Image classification data set "grape_data" (zs1314/Smart-grape-platform on GitHub). Class labels (11): Auxerrois grape, Cabernet Franc grape, Cabernet Sauvignon grape, Chardonnay grape, Merlot grape, Muller Thurgau grape, Pinot Noir grape, Riesling grape, Sauvignon Blanc grape, Syrah grape, Tempranillo grape.

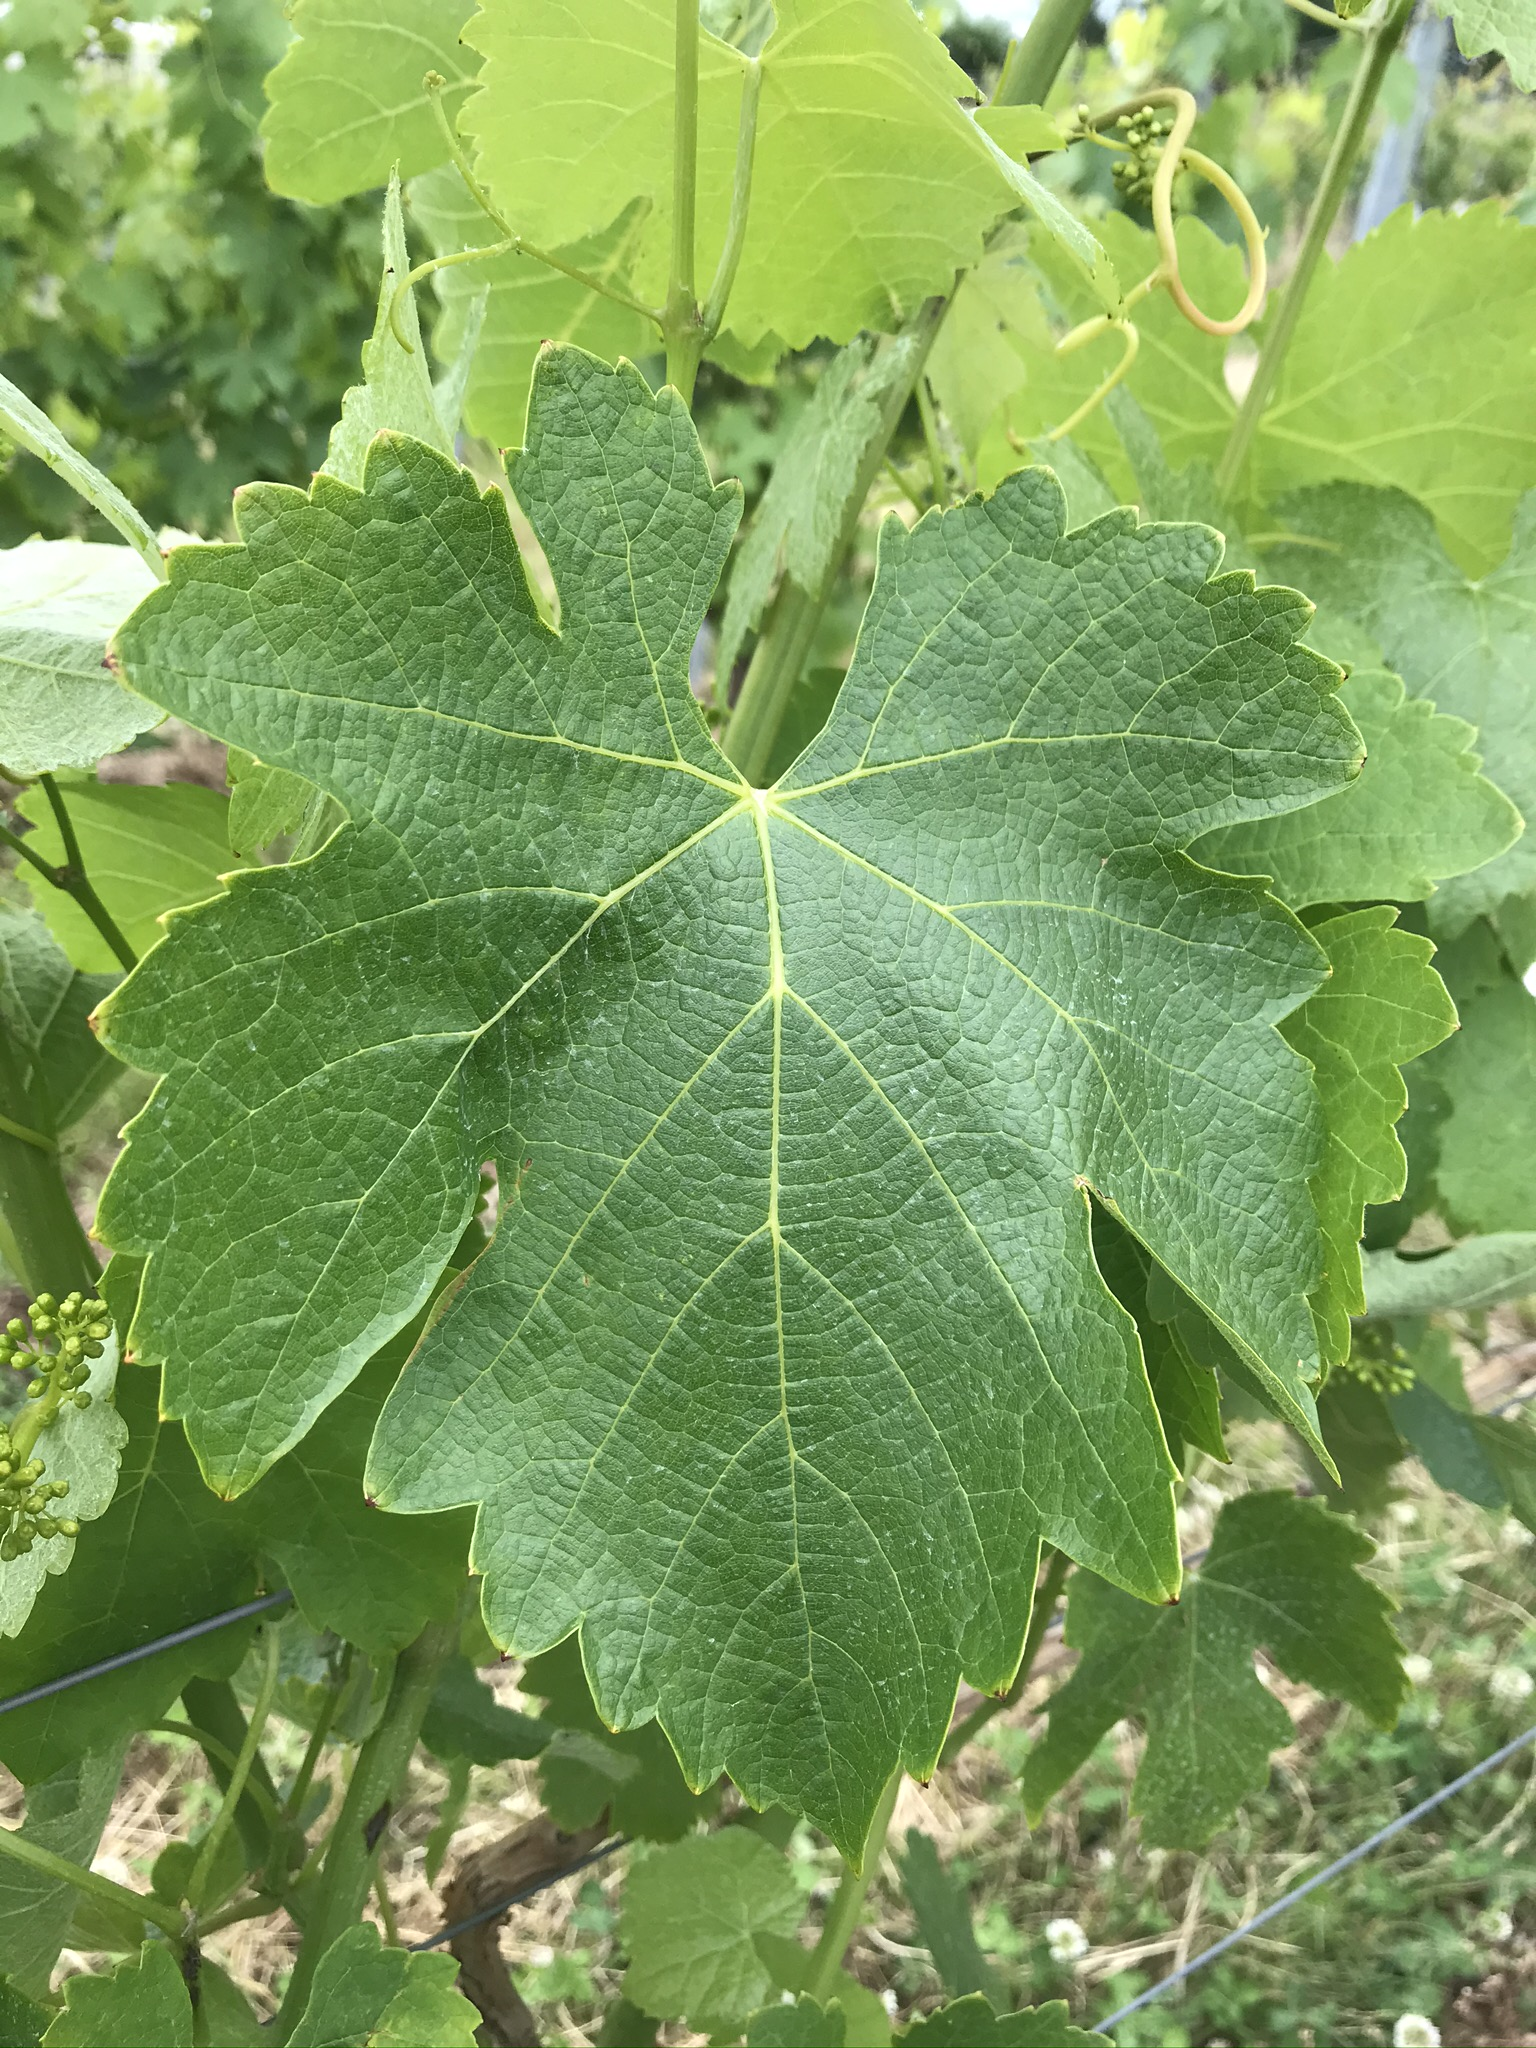
Label: Syrah grape

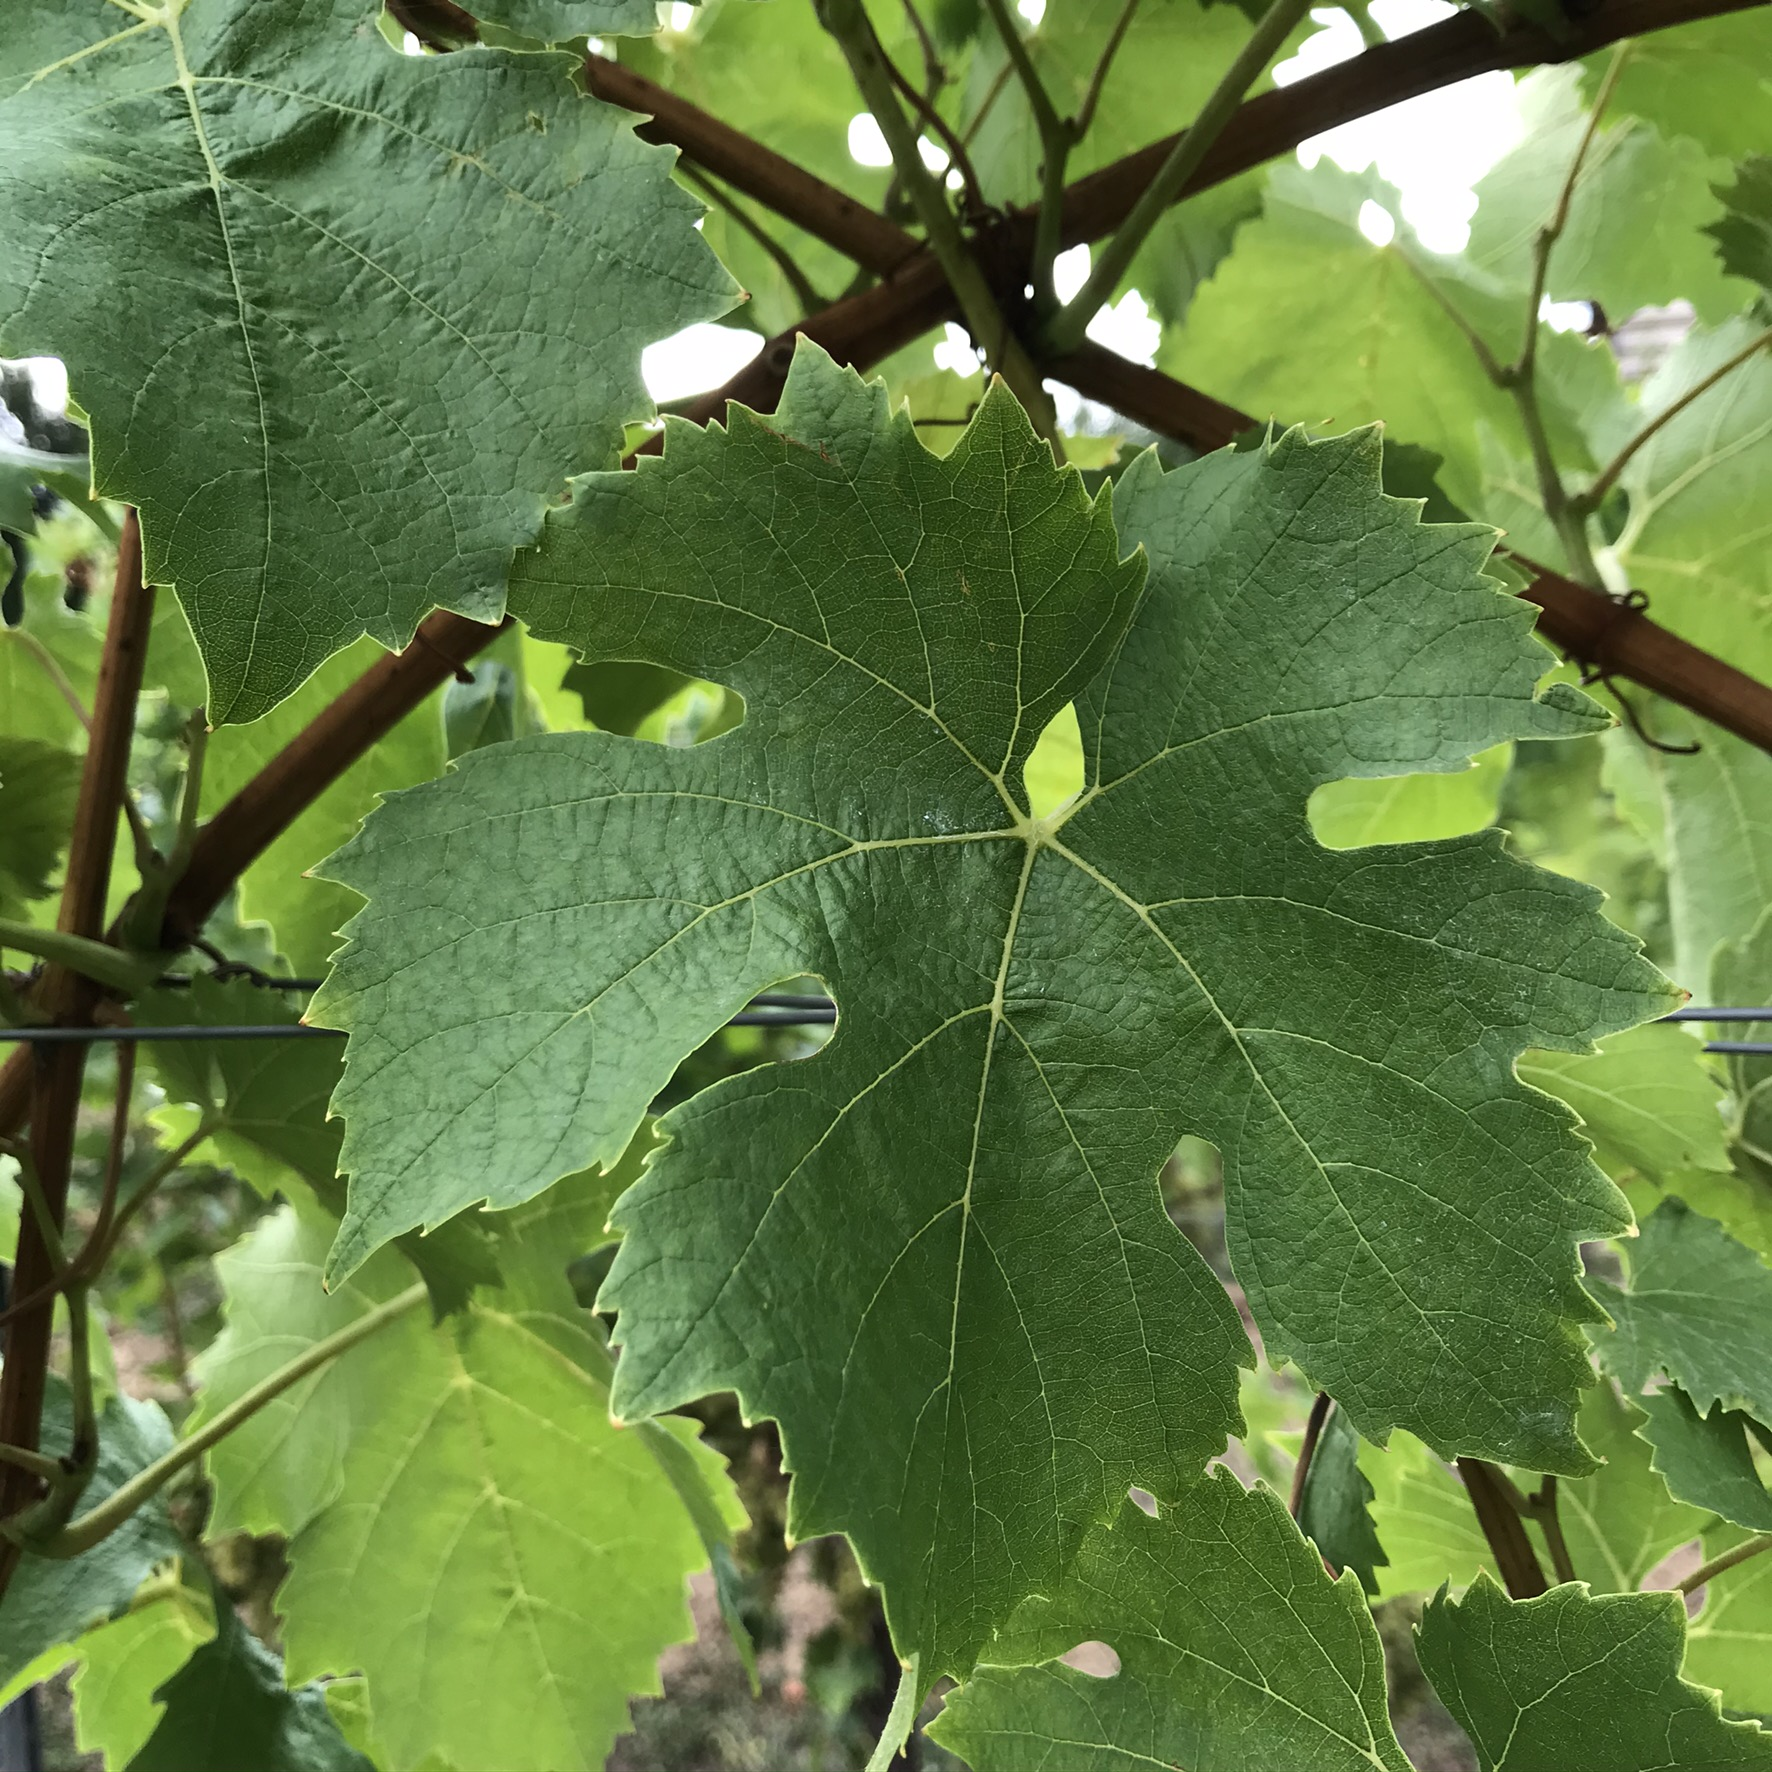
Label: Muller Thurgau grape

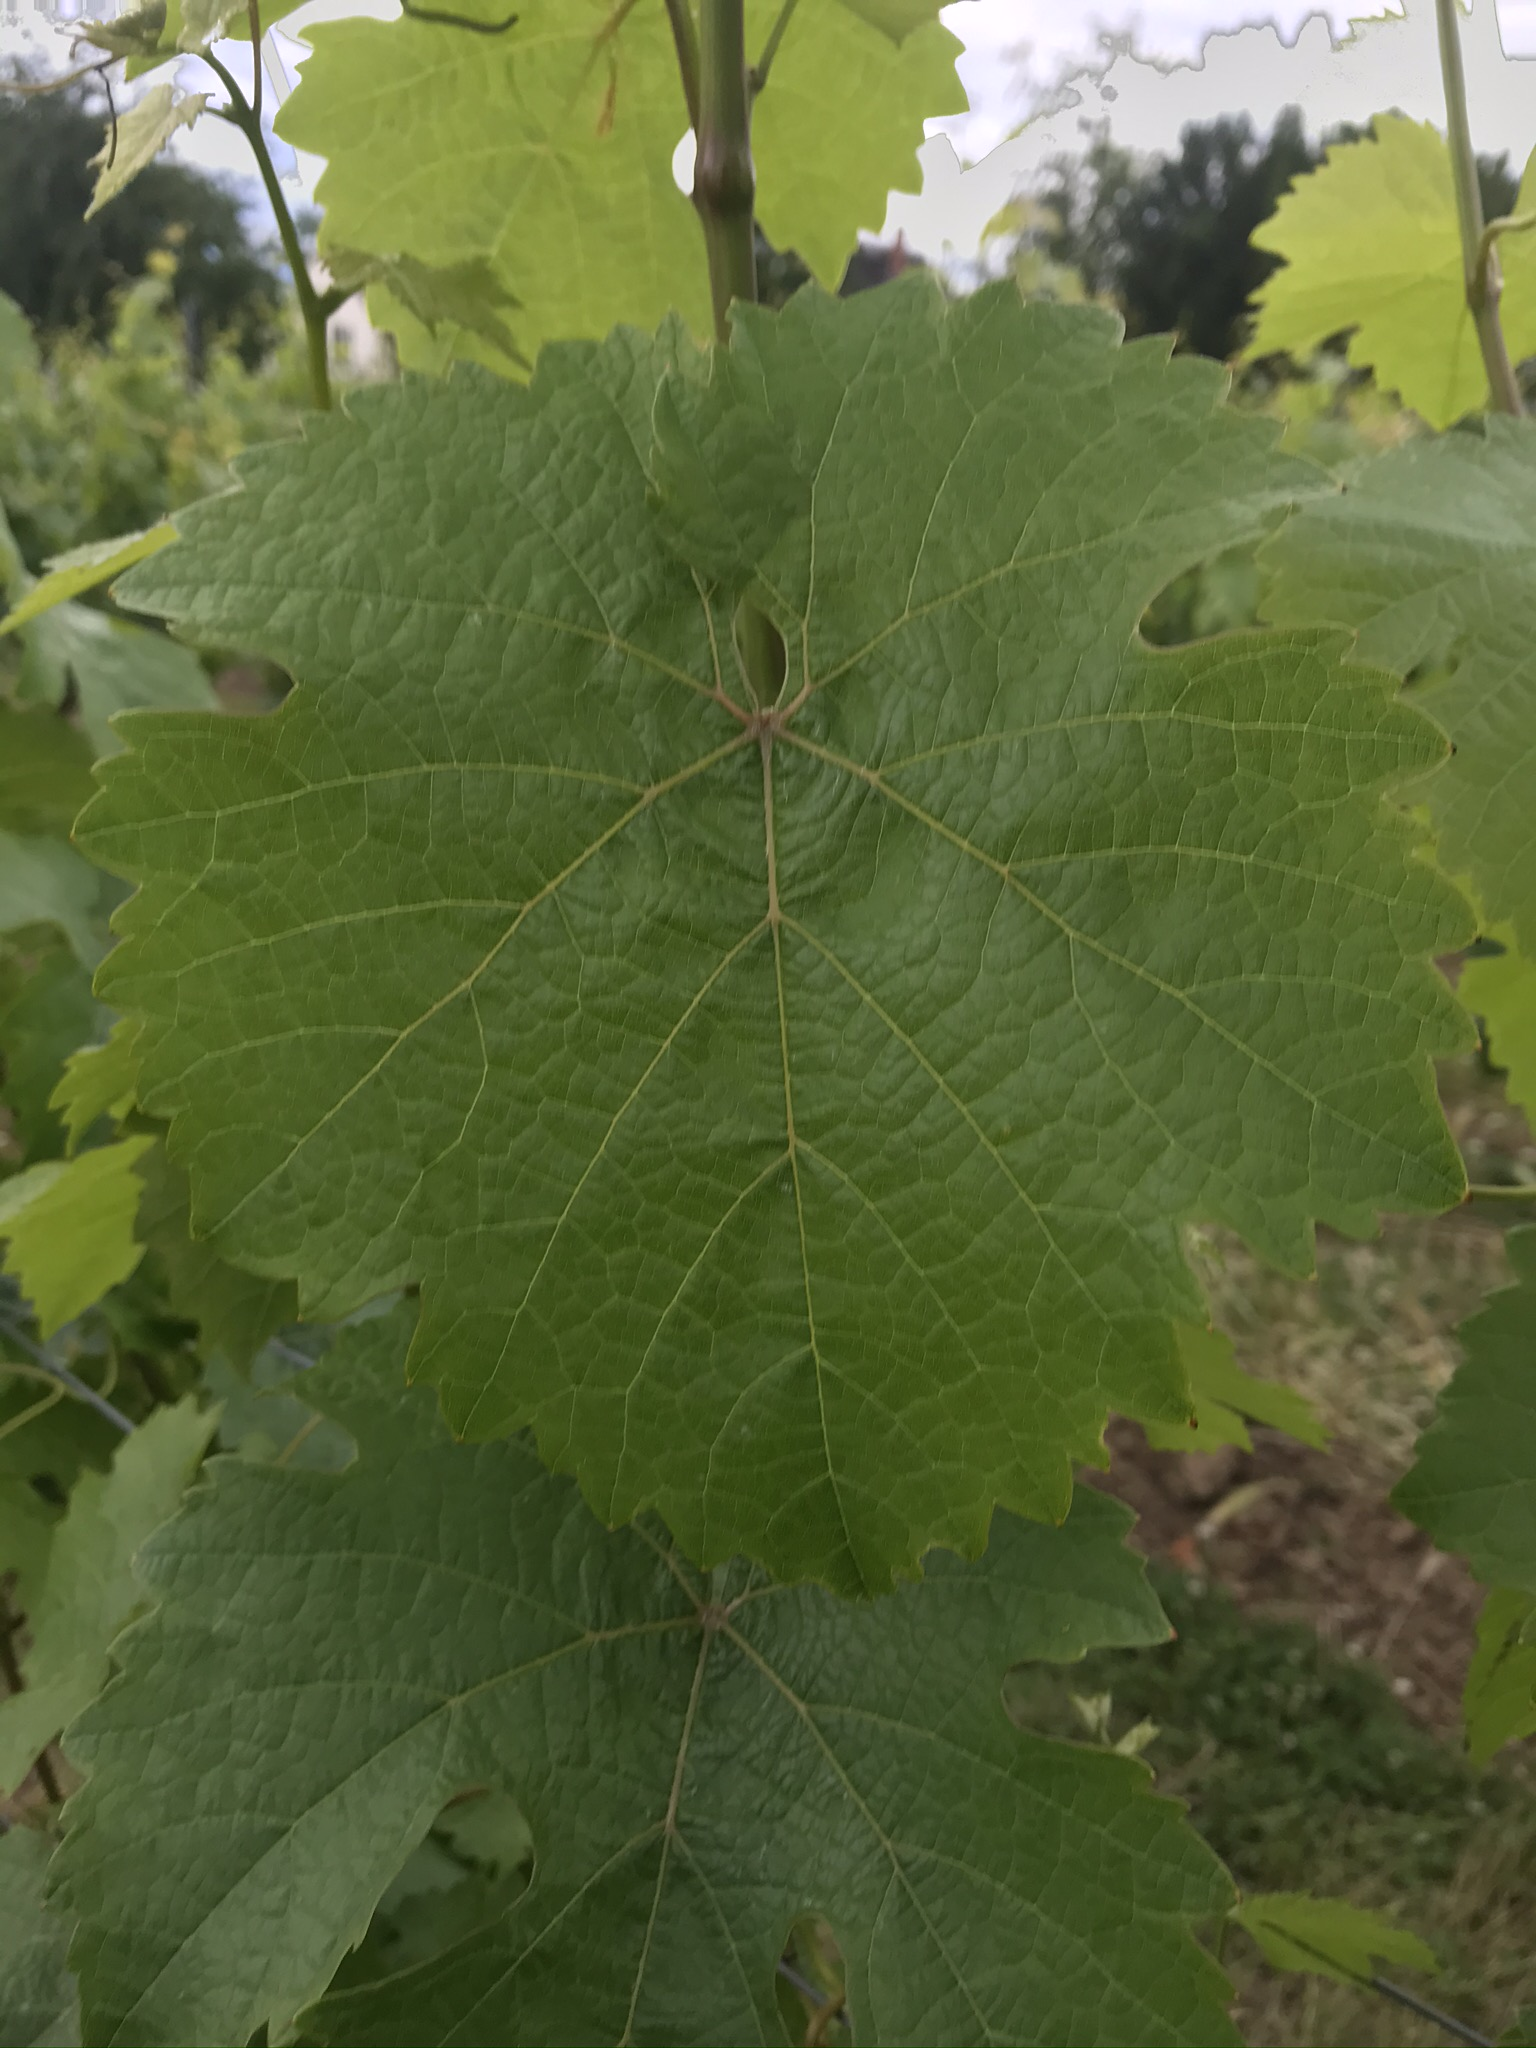
Label: Riesling grape

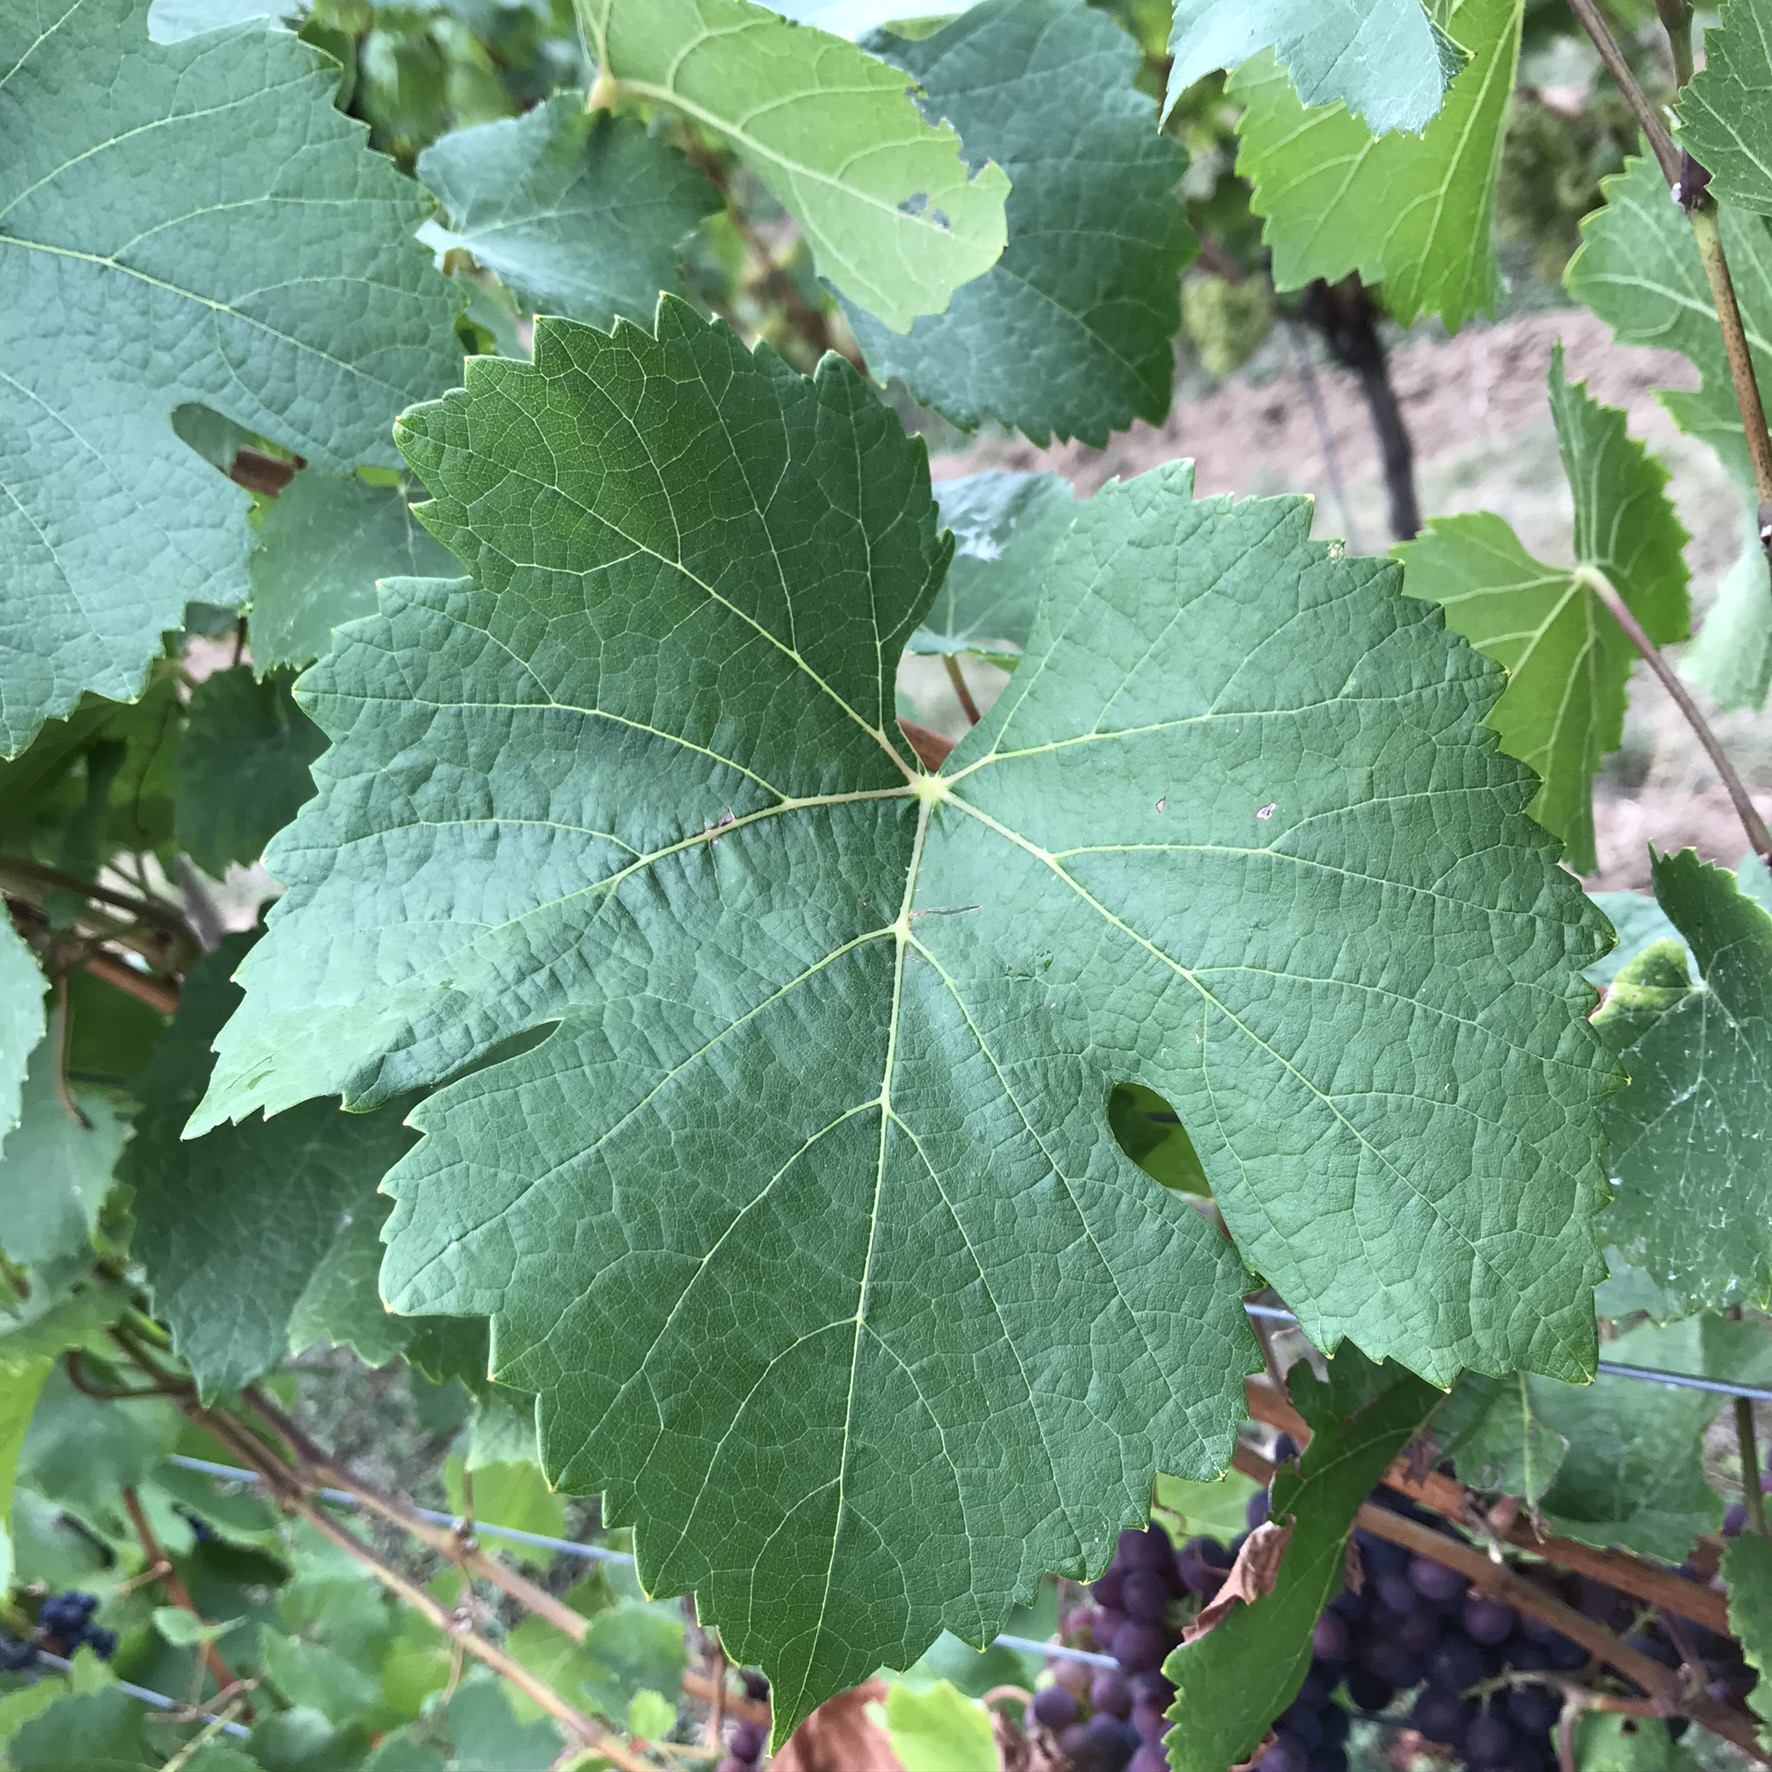
Label: Pinot Noir grape

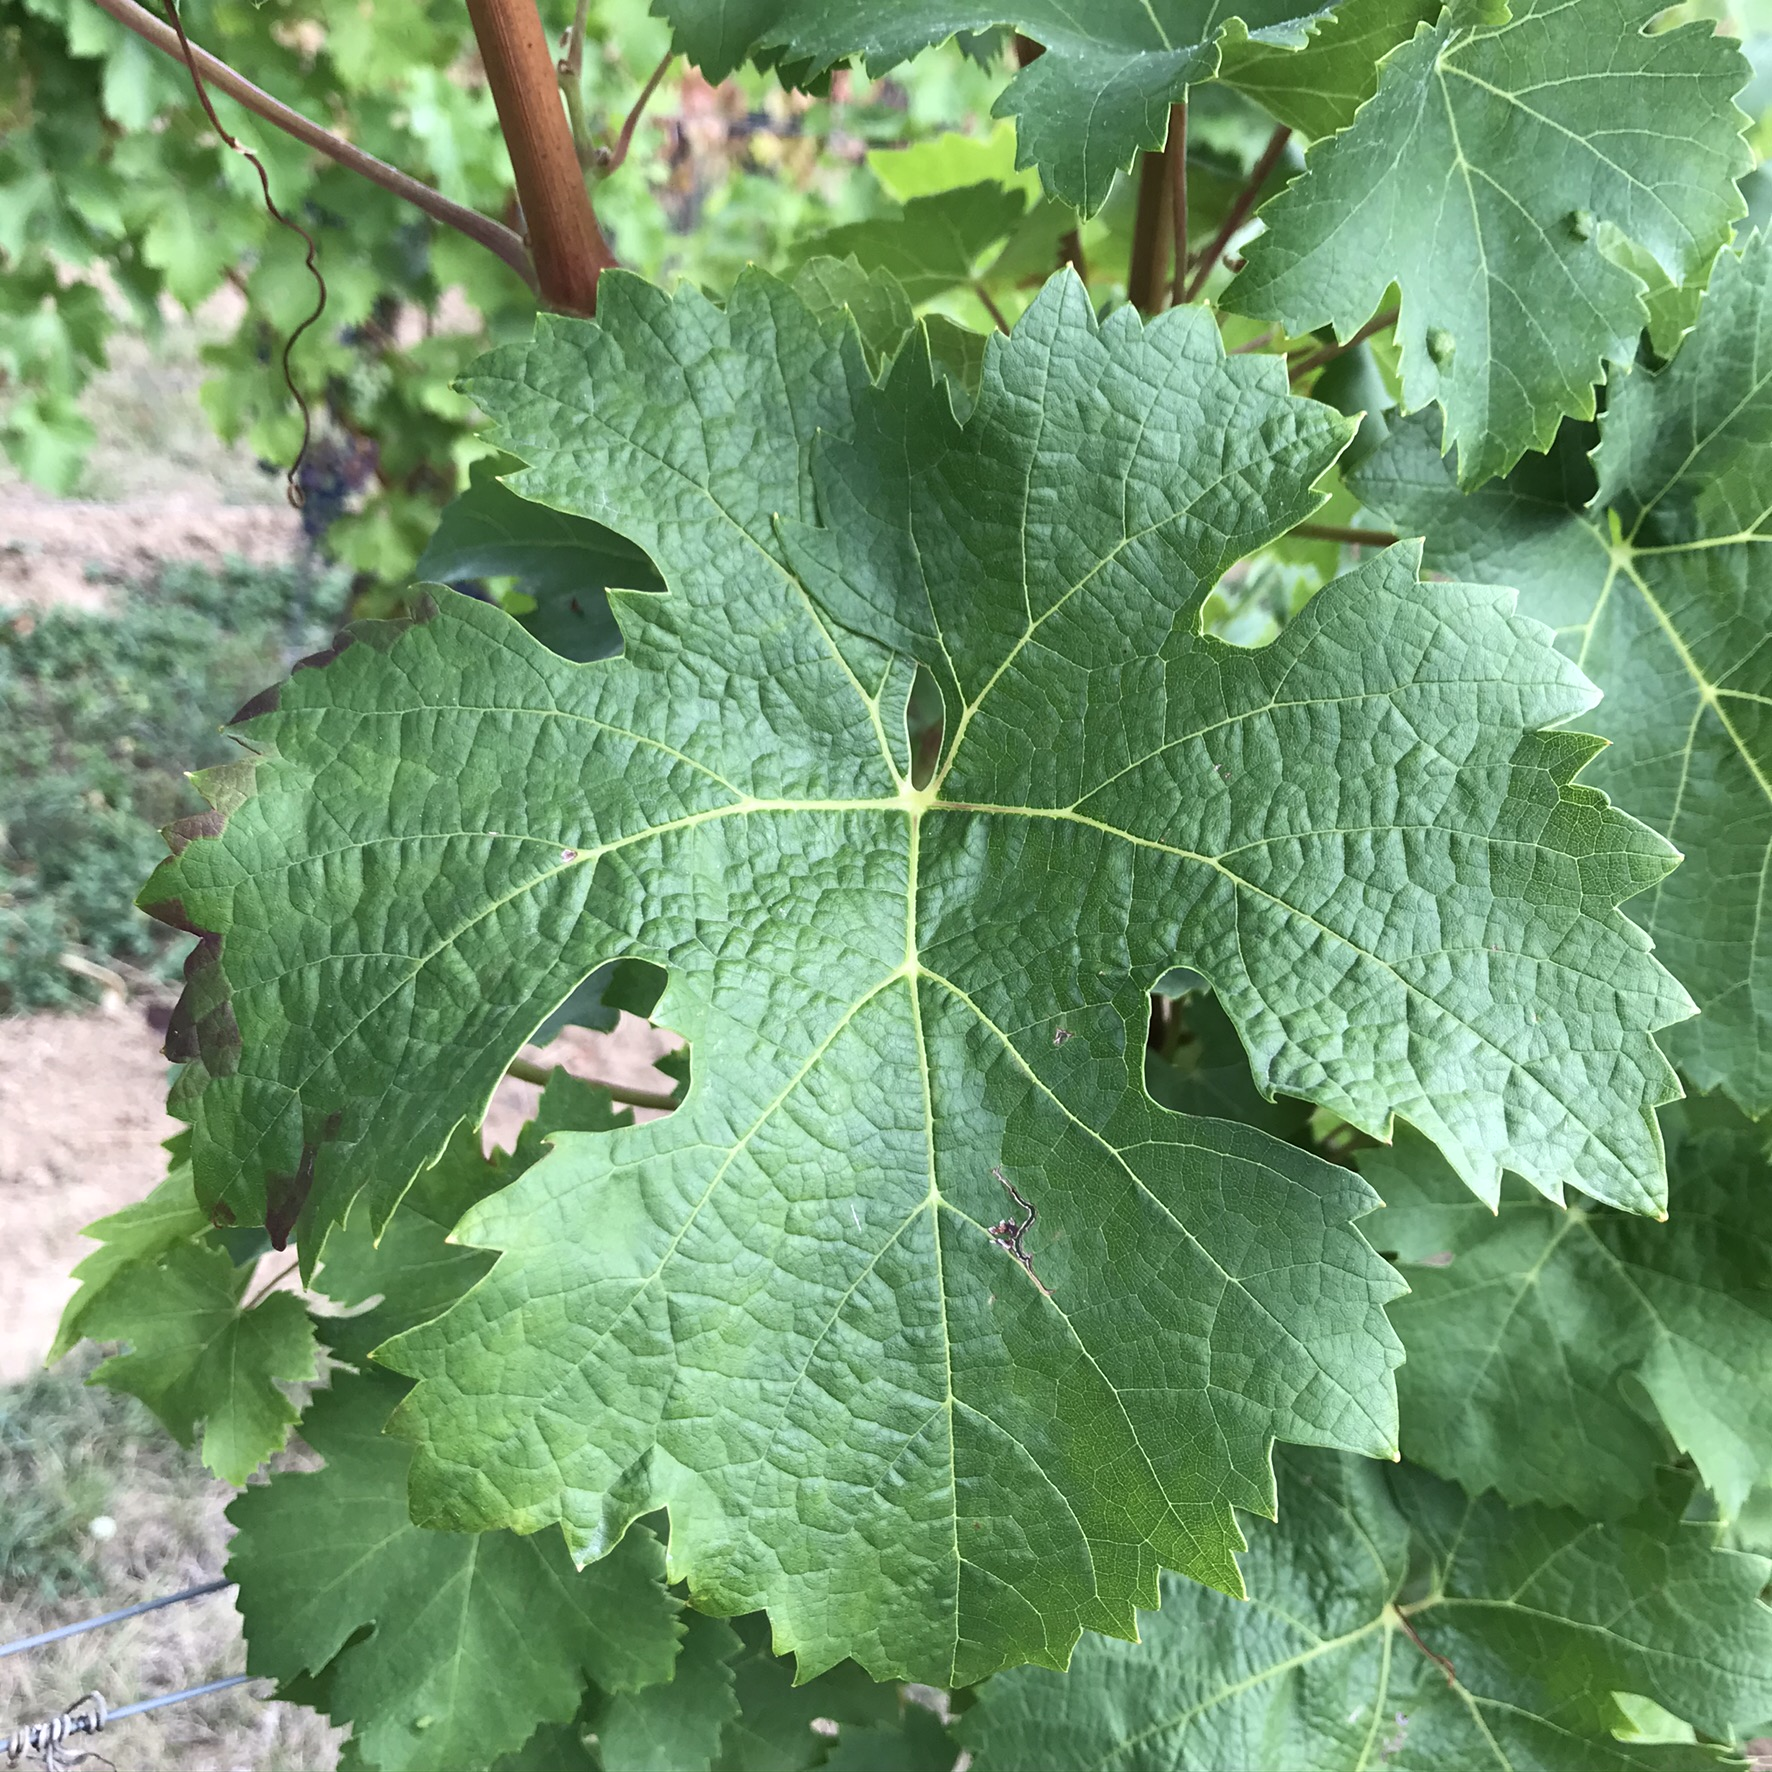
Label: Cabernet Franc grape

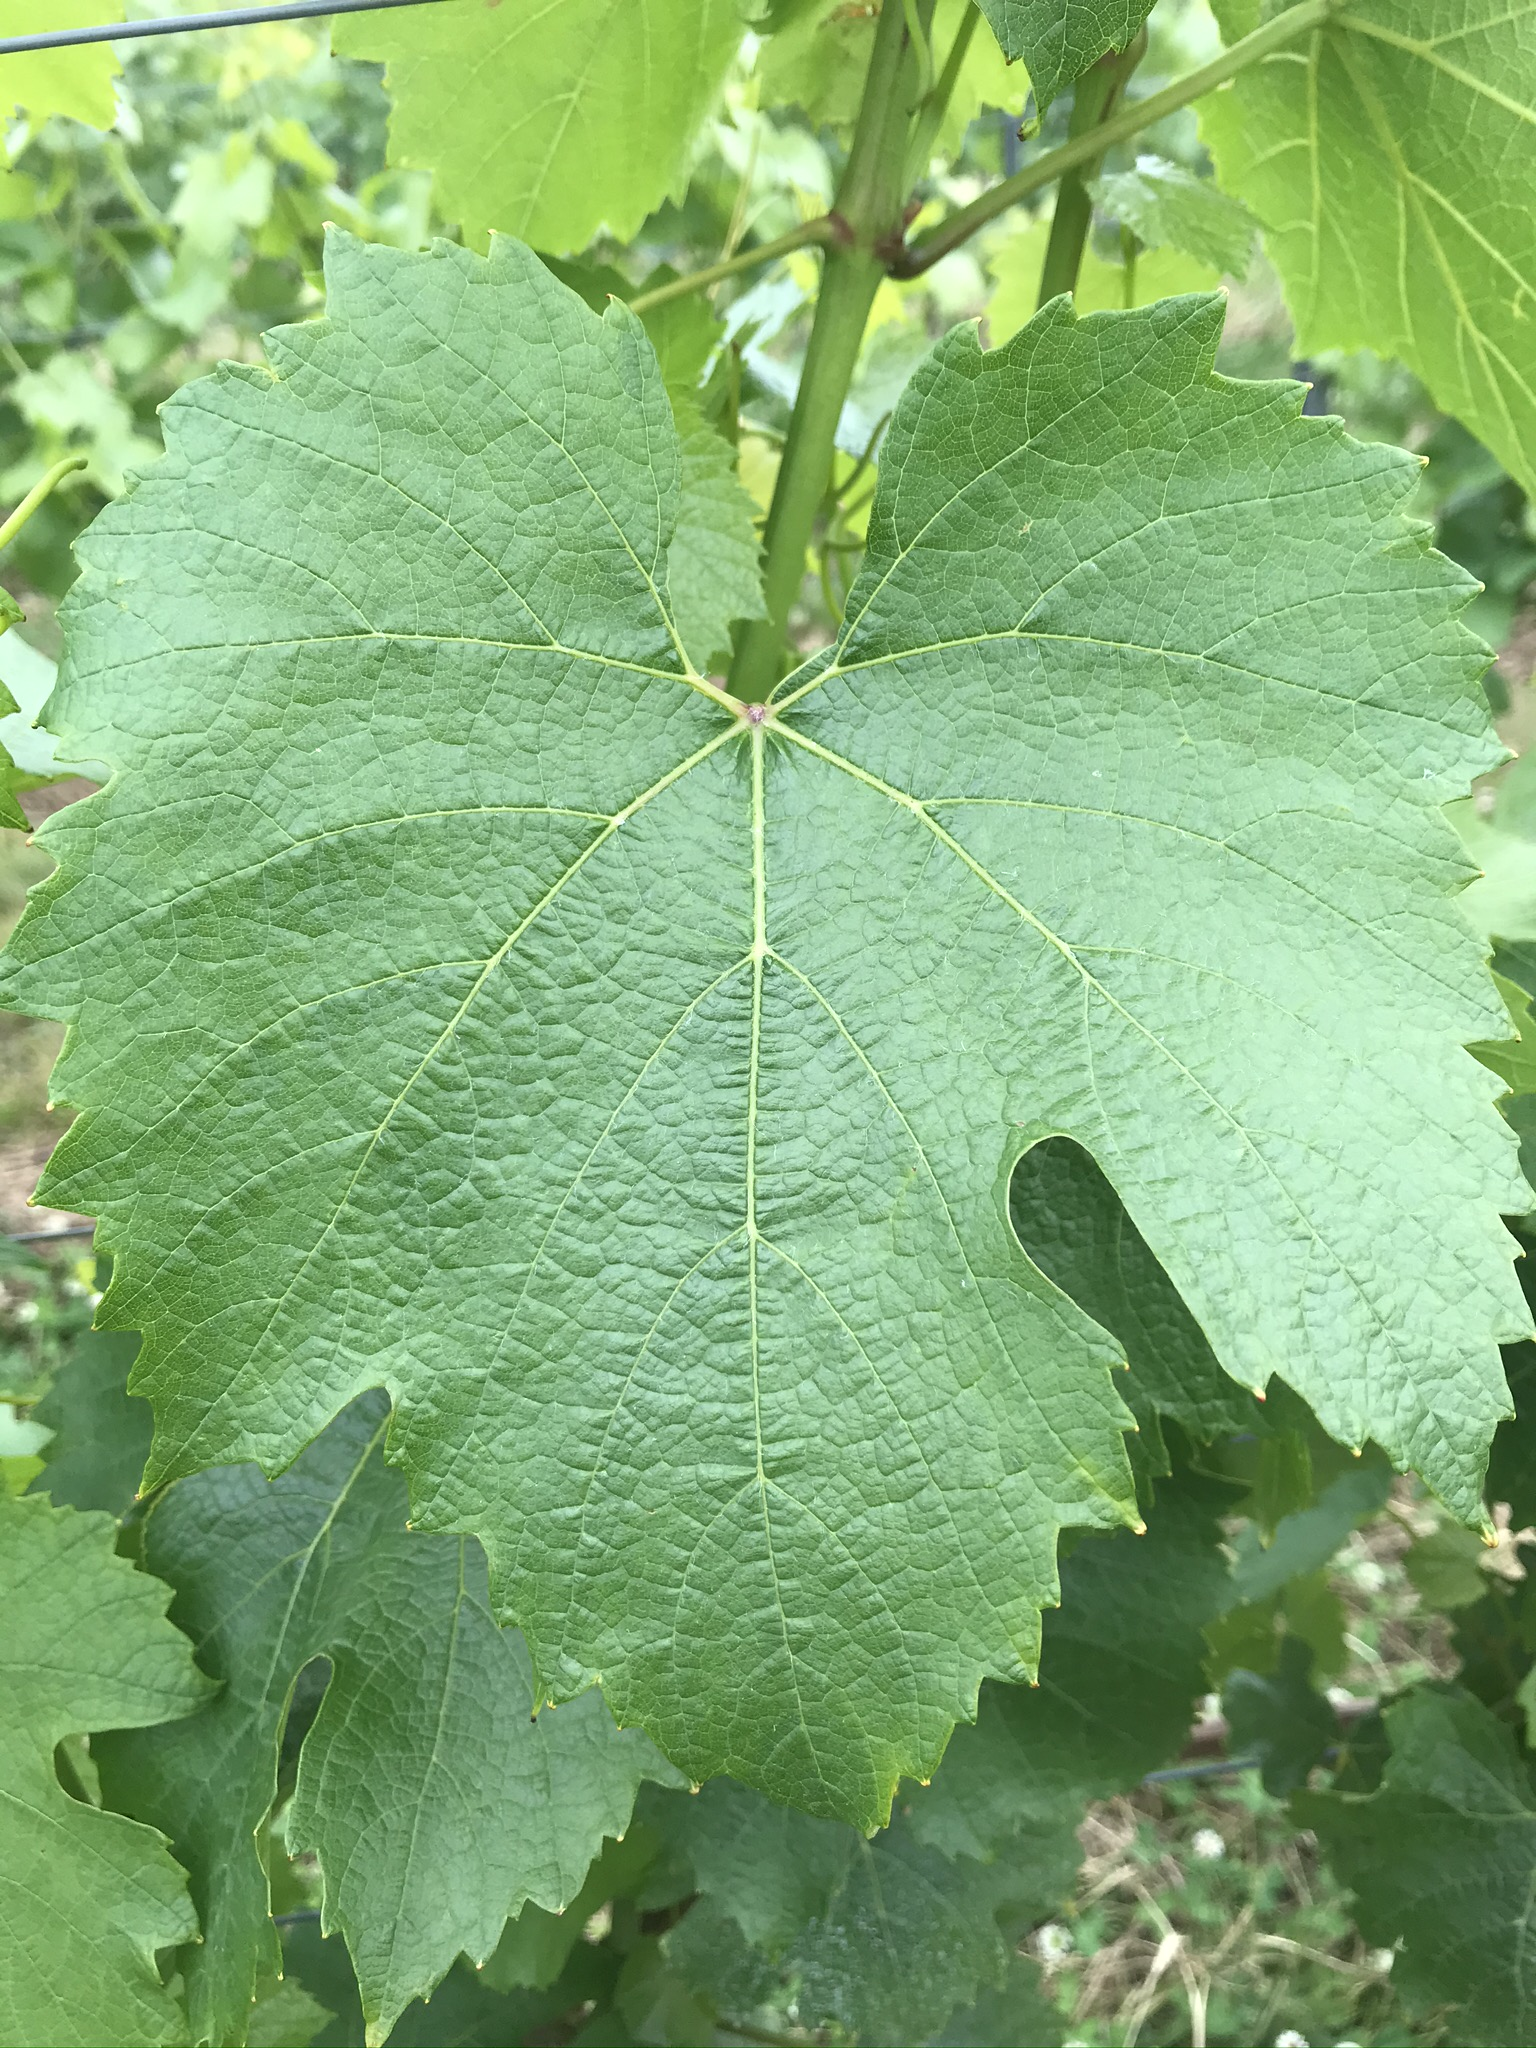
Label: Chardonnay grape
